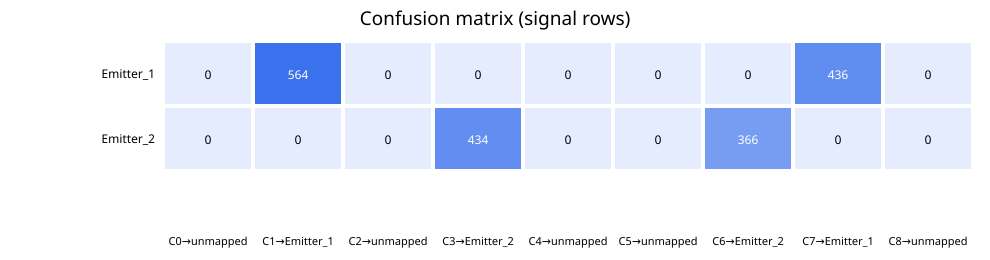

Values plotted in this chart, from the file beside it:
true_label, cluster_0, cluster_1, cluster_2, cluster_3, cluster_4, cluster_5, cluster_6, cluster_7, cluster_8
Emitter_1, 0, 564, 0, 0, 0, 0, 0, 436, 0
Emitter_2, 0, 0, 0, 434, 0, 0, 366, 0, 0
